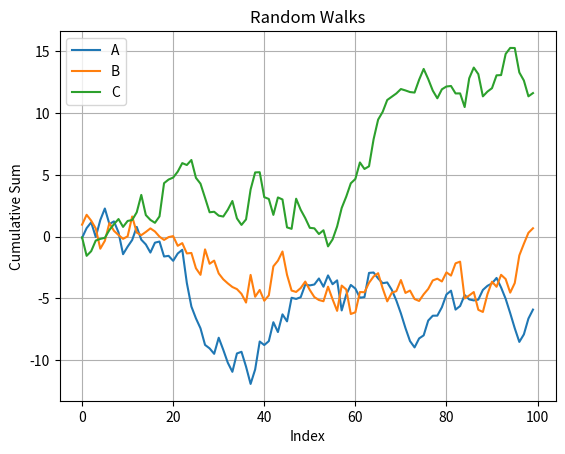

This chart was generated by the following Python code:
import pandas as pd
import numpy as np
import matplotlib.pyplot as plt

# 创建一个包含随机数据的DataFrame
data = pd.DataFrame({
    'A': np.random.randn(100).cumsum(),
    'B': np.random.randn(100).cumsum(),
    'C': np.random.randn(100).cumsum()
})

# 使用plot方法绘制线图
data.plot(kind='line', title='Random Walks', xlabel='Index', ylabel='Cumulative Sum', grid=True)

# 显示图形
plt.show()